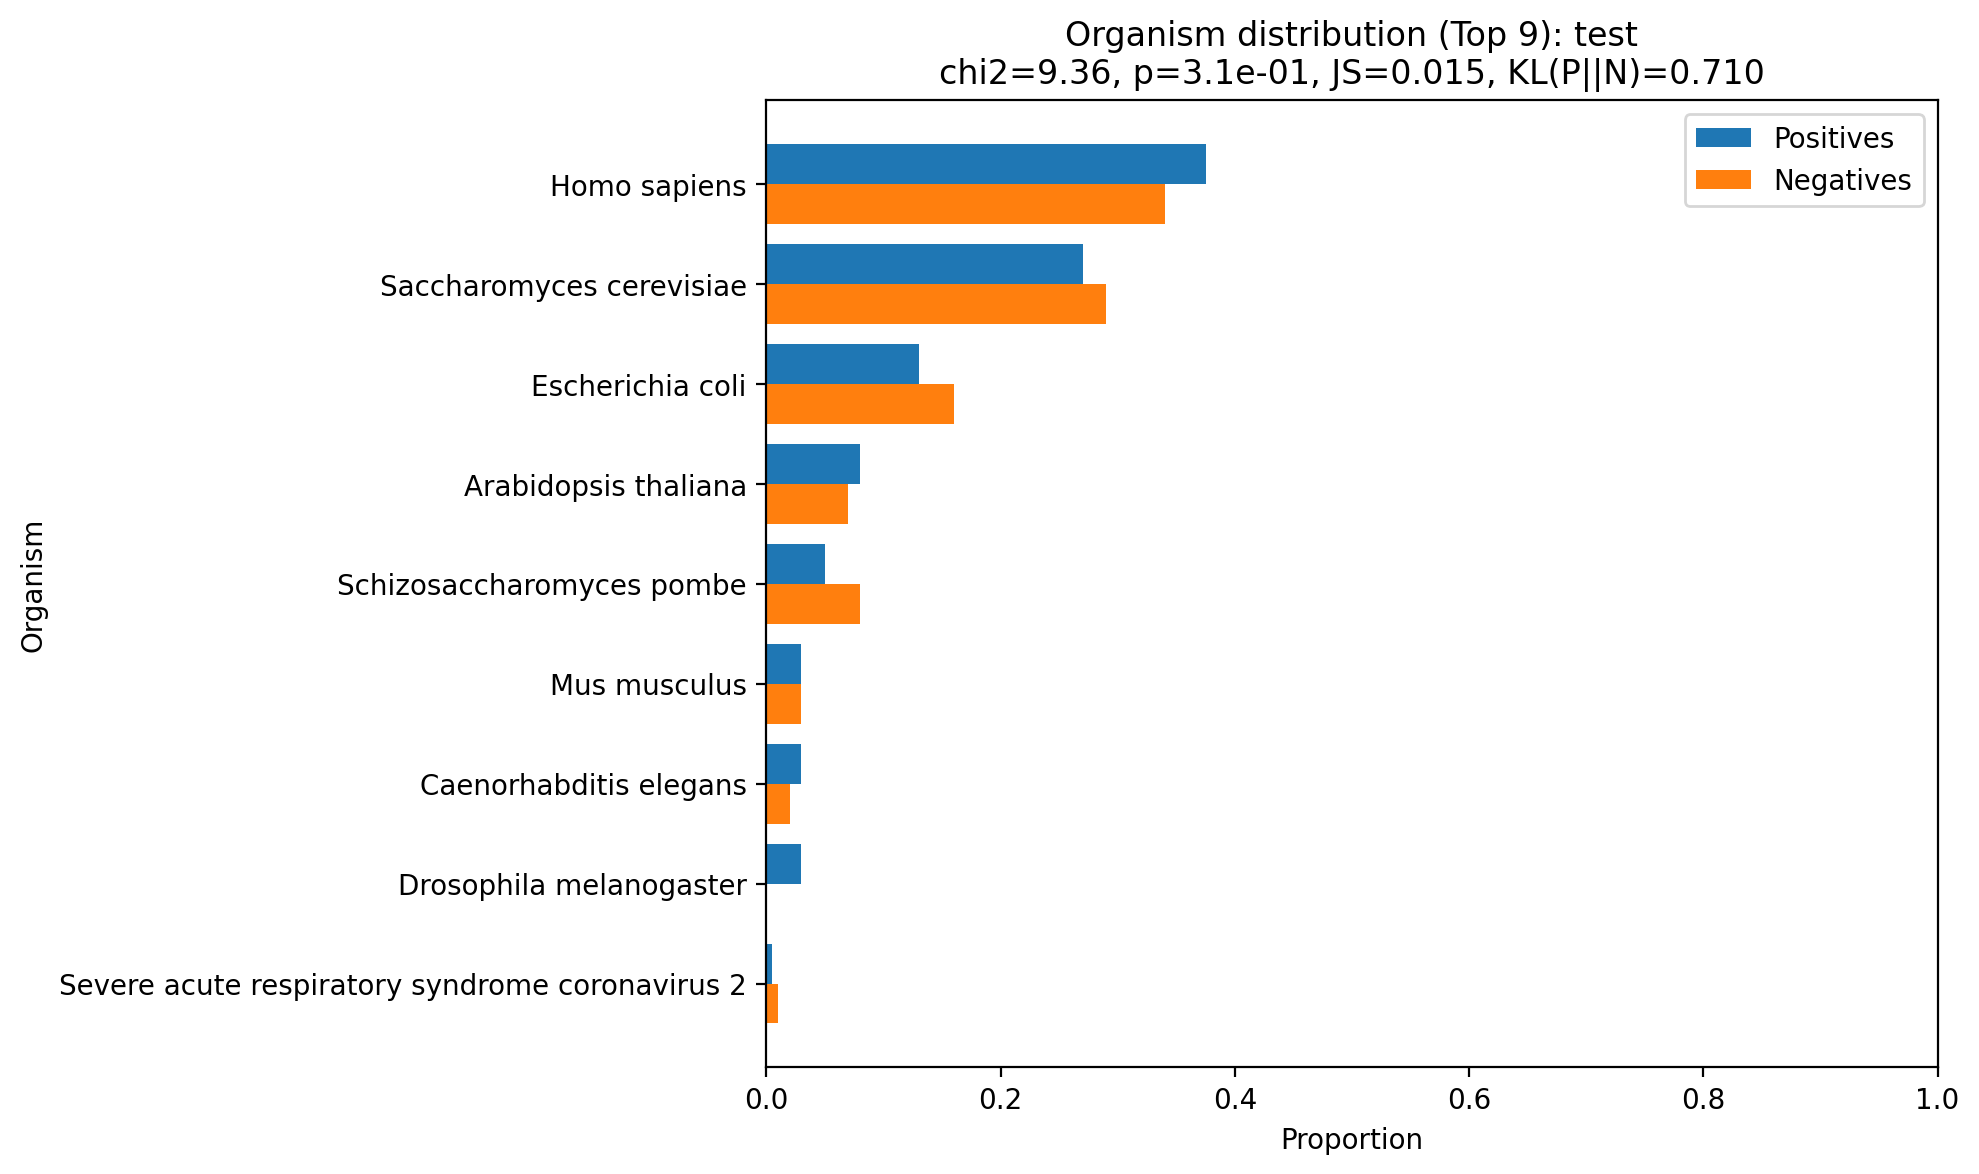

The file beside this chart, header and first rows:
organism, pos_count, neg_count, pos_prop, neg_prop
Arabidopsis thaliana, 16, 14, 0.08, 0.07
Caenorhabditis elegans, 6, 4, 0.03, 0.02
Drosophila melanogaster, 6, 0, 0.03, 0.0
Escherichia coli, 26, 32, 0.13, 0.16
Homo sapiens, 75, 68, 0.375, 0.34
Mus musculus, 6, 6, 0.03, 0.03
Saccharomyces cerevisiae, 54, 58, 0.27, 0.29
Schizosaccharomyces pombe, 10, 16, 0.05, 0.08
Severe acute respiratory syndrome corona…, 1, 2, 0.005, 0.01
